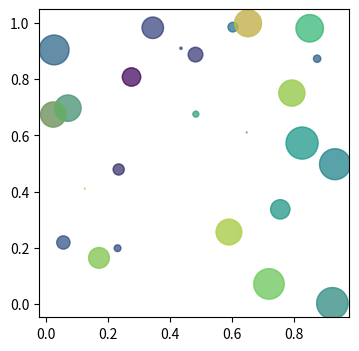

This chart was generated by the following Python code:
%matplotlib notebook

import numpy as np
import matplotlib.pyplot as plt

N = 25
x = np.random.rand(N)
y = np.random.rand(N)
area = np.pi * (15 * np.random.rand(N)) ** 2

fig = plt.figure(figsize = (4, 4), dpi = 100)

ax = fig.add_subplot(1, 1, 1)

#ax.scatter(x, y, s=area, c = 'blue', alpha = 0.1)
#ax.scatter(x, y, s=area, c = np.sqrt(x**2 + y**2), alpha = 0.5)
c = np.random.randn(N)
ax.scatter(x, y, s = area, c = c, alpha = 0.5)

from matplotlib import cm
chosen_map = cm.get_cmap('viridis', N) # Or, Pastel1 etc.
ax.scatter(x, y, s = area, c = chosen_map(range(N)), alpha = 0.5)

help(ax.scatter)